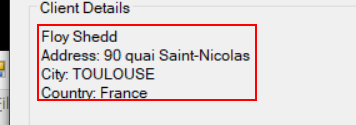
Workflow: System3_Extracting_ClientDetails

Step 1: get-text from 'label5' (acme-system3.exe)

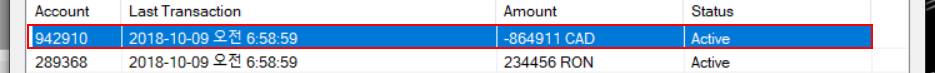
Step 2: click on the list item '{0}' (acme-system3.exe)